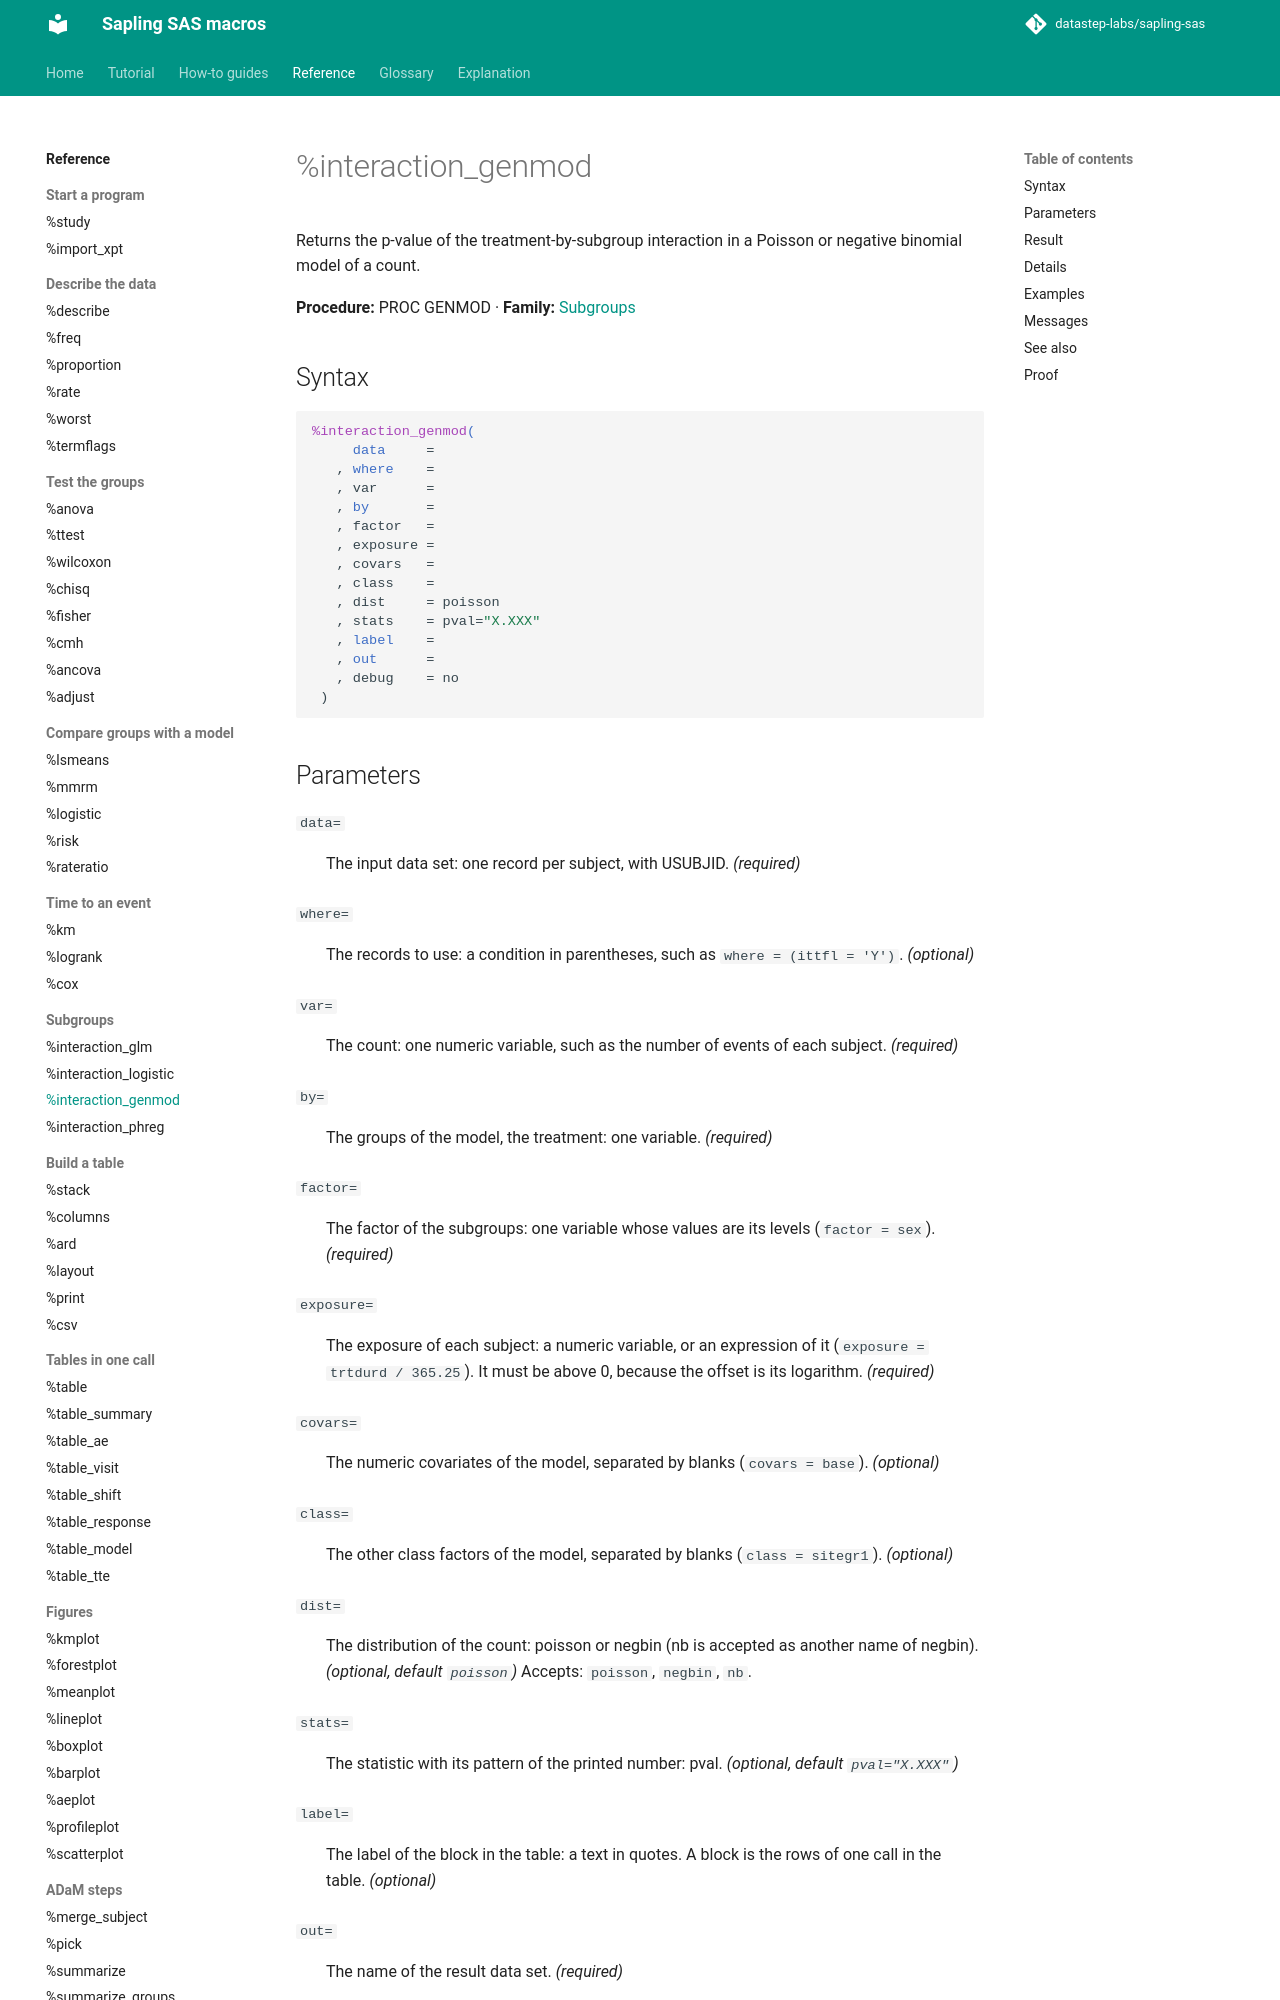

repository: datastep-labs/sapling-sas · page: reference/interaction_genmod/index.html · generator: mkdocs

# %interaction_genmod

Returns the p-value of the treatment-by-subgroup interaction in a Poisson or negative binomial model of a count.

**Procedure:** PROC GENMOD · **Family:** [Subgroups](index.md#subgroups)

## Syntax

```sas
%interaction_genmod(
     data     =
   , where    =
   , var      =
   , by       =
   , factor   =
   , exposure =
   , covars   =
   , class    =
   , dist     = poisson
   , stats    = pval="X.XXX"
   , label    =
   , out      =
   , debug    = no
 )
```

## Parameters

<a id="data"></a>`data=`
:   The input data set: one record per subject, with USUBJID. *(required)*

<a id="where"></a>`where=`
:   The records to use: a condition in parentheses, such as `where = (ittfl = 'Y')`. *(optional)*

<a id="var"></a>`var=`
:   The count: one numeric variable, such as the number of events of each subject. *(required)*

<a id="by"></a>`by=`
:   The groups of the model, the treatment: one variable. *(required)*

<a id="factor"></a>`factor=`
:   The factor of the subgroups: one variable whose values are its levels (`factor = sex`). *(required)*

<a id="exposure"></a>`exposure=`
:   The exposure of each subject: a numeric variable, or an expression of it (`exposure = trtdurd / 365.25`). It must be above 0, because the offset is its logarithm. *(required)*

<a id="covars"></a>`covars=`
:   The numeric covariates of the model, separated by blanks (`covars = base`). *(optional)*

<a id="class"></a>`class=`
:   The other class factors of the model, separated by blanks (`class = sitegr1`). *(optional)*

<a id="dist"></a>`dist=`
:   The distribution of the count: poisson or negbin (nb is accepted as another name of negbin). *(optional, default `poisson`)*
    Accepts: `poisson`, `negbin`, `nb`.

<a id="stats"></a>`stats=`
:   The statistic with its pattern of the printed number: pval. *(optional, default `pval="X.XXX"`)*

<a id="label"></a>`label=`
:   The label of the block in the table: a text in quotes. A block is the rows of one call in the table. *(optional)*

<a id="out"></a>`out=`
:   The name of the result data set. *(required)*

<a id="debug"></a>`debug=`
:   yes: keep the work data sets _interaction_genmod_*. *(optional, default `no`)*
    Accepts: `yes`, `no`.

## Result

The data set of `out=`: the [result shape](../explanation/result-shape.md), one row for all groups and levels together: GROUPS (blank), BLOCK, STAT (pval), VALUE and TEXT.
